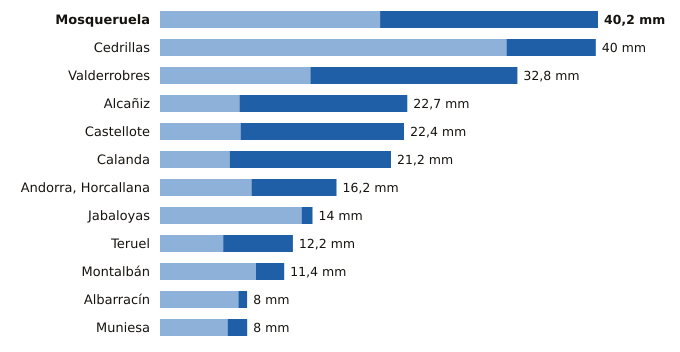

The data file committed next to this chart (first rows):
estacion, provincia, indicativo, mm_6_dias_anteriores, mm_hoy, mm_7_dias, horas_de_hoy
Mosqueruela, Teruel, 8486X, 20.2, 20.0, 40.2, 18
Cedrillas, Teruel, 8458X, 31.8, 8.2, 40.0, 18
Valderrobres, Teruel, 9935X, 13.8, 19.0, 32.8, 18
Alcañiz, Teruel, 9573X, 7.3, 15.4, 22.7, 18
Castellote, Teruel, 9561X, 7.4, 15.0, 22.4, 18
Calanda, Teruel, 9569A, 6.4, 14.8, 21.2, 18
Andorra, Horcallana, Teruel, 9550C, 8.4, 7.8, 16.2, 18
Jabaloyas, Teruel, 8376, 13.0, 1.0, 14.0, 18
Teruel, Teruel, 8368U, 5.8, 6.4, 12.2, 18
Montalbán, Teruel, 9531Y, 8.8, 2.6, 11.4, 18
Albarracín, Teruel, 8354X, 7.2, 0.8, 8.0, 18
Muniesa, Teruel, 9513X, 6.2, 1.8, 8.0, 18
